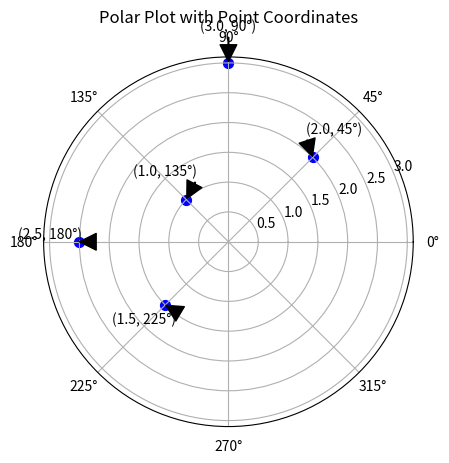

This chart was generated by the following Python code:
import matplotlib.pyplot as plt
import numpy as np

# Create a figure and a polar subplot
fig, ax = plt.subplots(subplot_kw={'projection': 'polar'})

# Define some polar coordinates (r, theta)
theta = np.array([np.pi/4, np.pi/2, 3*np.pi/4, np.pi, 5*np.pi/4])
r = np.array([2, 3, 1, 2.5, 1.5])

# Plot the points
ax.scatter(theta, r, marker='o', color='blue', s=50)

# Annotate each point with its coordinates
for i in range(len(theta)):
    # Format the coordinates for display
    coord_text = f'({r[i]:.1f}, {np.degrees(theta[i]):.0f}°)'
    
    # Add the annotation, adjusting position for readability
    ax.annotate(coord_text, 
                xy=(theta[i], r[i]), 
                xytext=(theta[i], r[i] + 0.5), # Offset text slightly above the point
                arrowprops=dict(facecolor='black', shrink=0.05, width=0.5),
                ha='center', va='bottom')

# Set plot title and display
ax.set_title("Polar Plot with Point Coordinates")
plt.show()